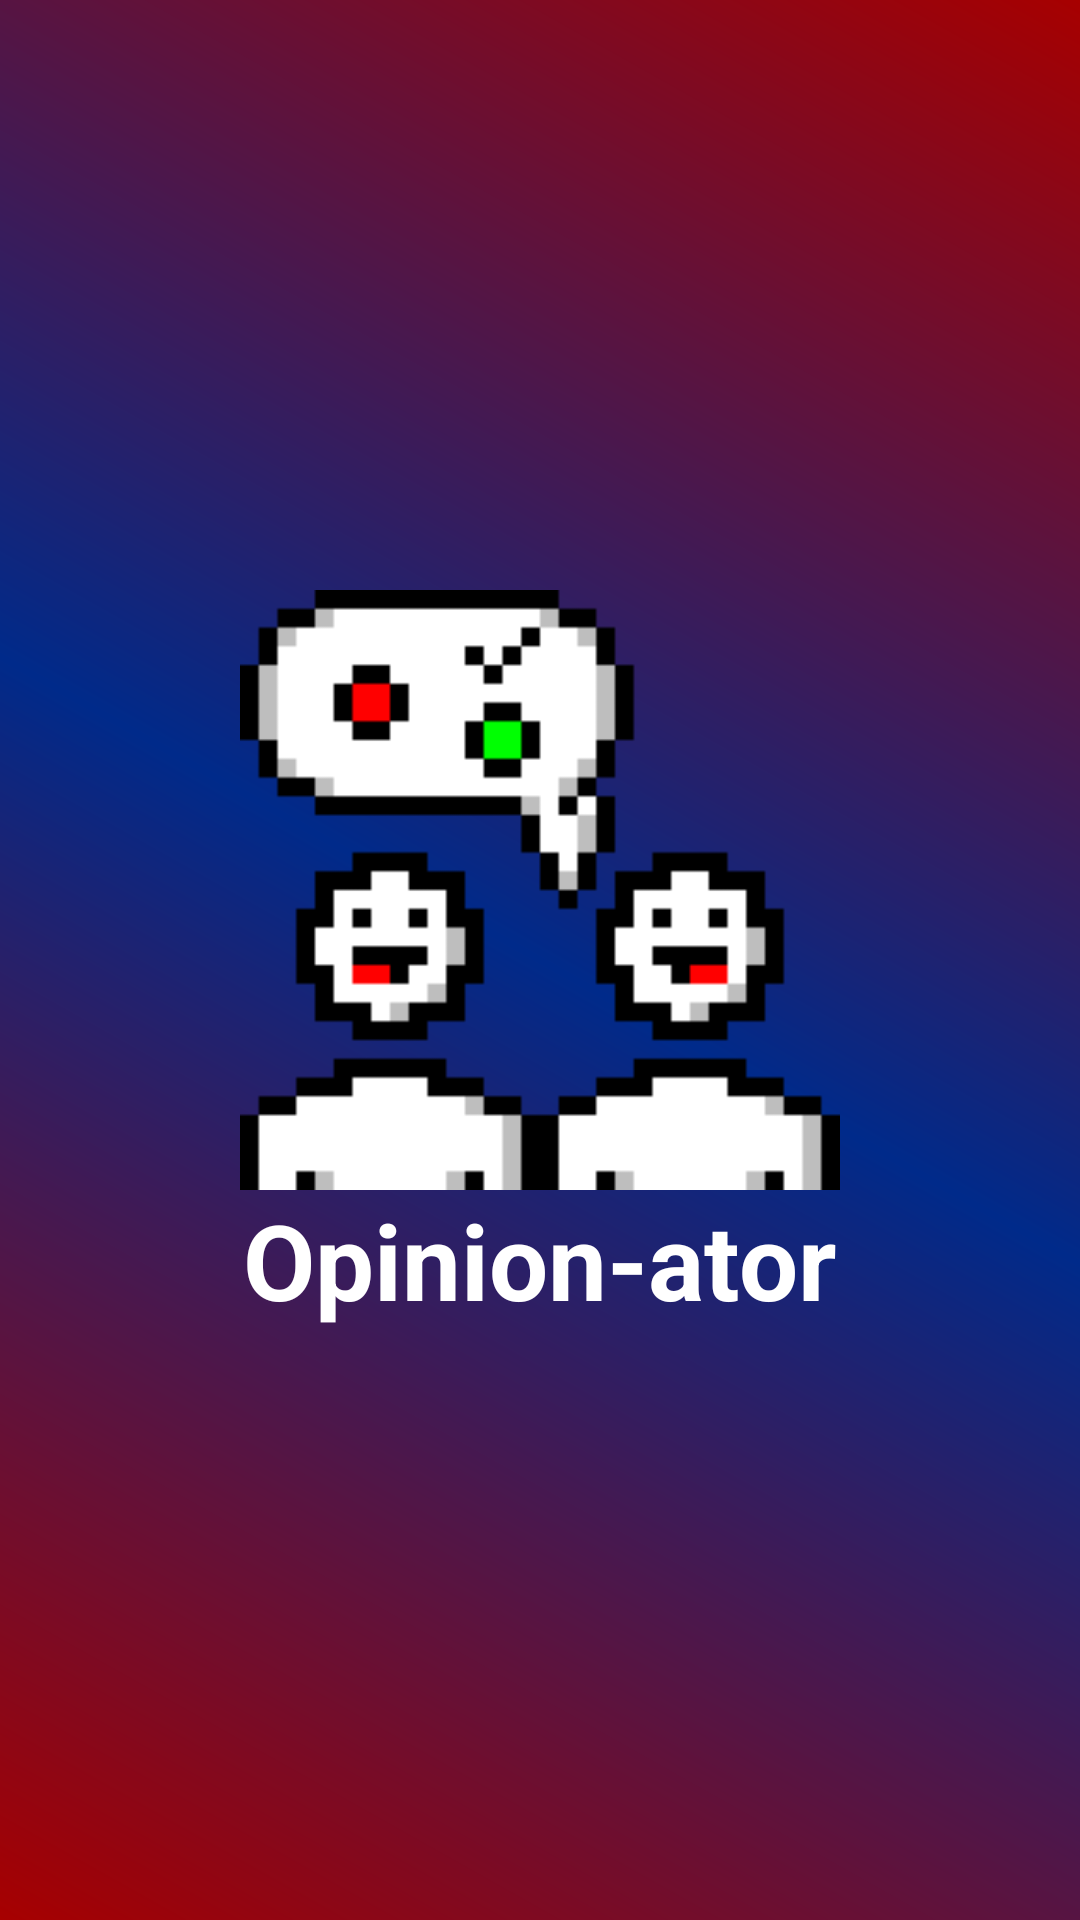

Produce the Android XML layout that renders to this screen, including the resource entries it uses.
<!-- AndroidManifest.xml: application theme NoActionBar -->
<!-- res/layout/activity_splash.xml -->
<?xml version="1.0" encoding="utf-8"?>
<LinearLayout xmlns:android="http://schemas.android.com/apk/res/android"
    xmlns:app="http://schemas.android.com/apk/res-auto"
    xmlns:tools="http://schemas.android.com/tools"
    android:layout_width="match_parent"
    android:layout_height="match_parent"
    android:orientation="vertical"
    android:gravity="center"
    android:background="@drawable/red_background_gradient"
    tools:context=".splash">

    <ImageView
        android:id="@+id/icon_image"
        android:layout_height="200dp"
        android:layout_width="200dp"
        android:src="@drawable/opinionator_logo_base" />

    <TextView
        android:id="@+id/title_text"
        android:layout_width="wrap_content"
        android:layout_height="wrap_content"
        android:text="Opinion-ator"
        android:textSize="35sp"
        android:textStyle="bold"
        android:textColor="@color/white"/>

</LinearLayout>
<!-- resources referenced by this layout -->
<resources>
  <color name="white">#FFFFFFFF</color>
  <!-- drawable opinionator_logo_base: png bitmap (drawable-v24, 1386 bytes) -->
  <!-- drawable red_background_gradient (drawable) -->
  <?xml version="1.0" encoding="utf-8"?>
  <shape android:shape="rectangle"
      xmlns:android="http://schemas.android.com/apk/res/android">
  
      <gradient
          android:startColor="@color/redg3"
          android:centerColor="@color/blue3"
          android:endColor="@color/redg3"
          android:angle="45"
          android:type="linear"/>
  
  </shape>
  <style name="NoActionBar" parent="Theme.MaterialComponents.Light.NoActionBar">
          <item name="colorPrimary">@color/medium_blue</item>
          <item name="colorPrimaryVariant">@color/darker_blue</item>
          <item name="colorOnPrimary">@color/white</item>
  
          <item name="colorSecondary">@color/medium_blue</item>
          <item name="colorSecondaryVariant">@color/darker_blue</item>
          <item name="colorOnSecondary">@color/black</item>
      </style>
  <color name="redg3">#a70000</color>
  <color name="blue3">#002A8A</color>
  <color name="medium_blue">#457B9D</color>
  <color name="darker_blue">#1D3557</color>
  <color name="black">#FF000000</color>
</resources>
